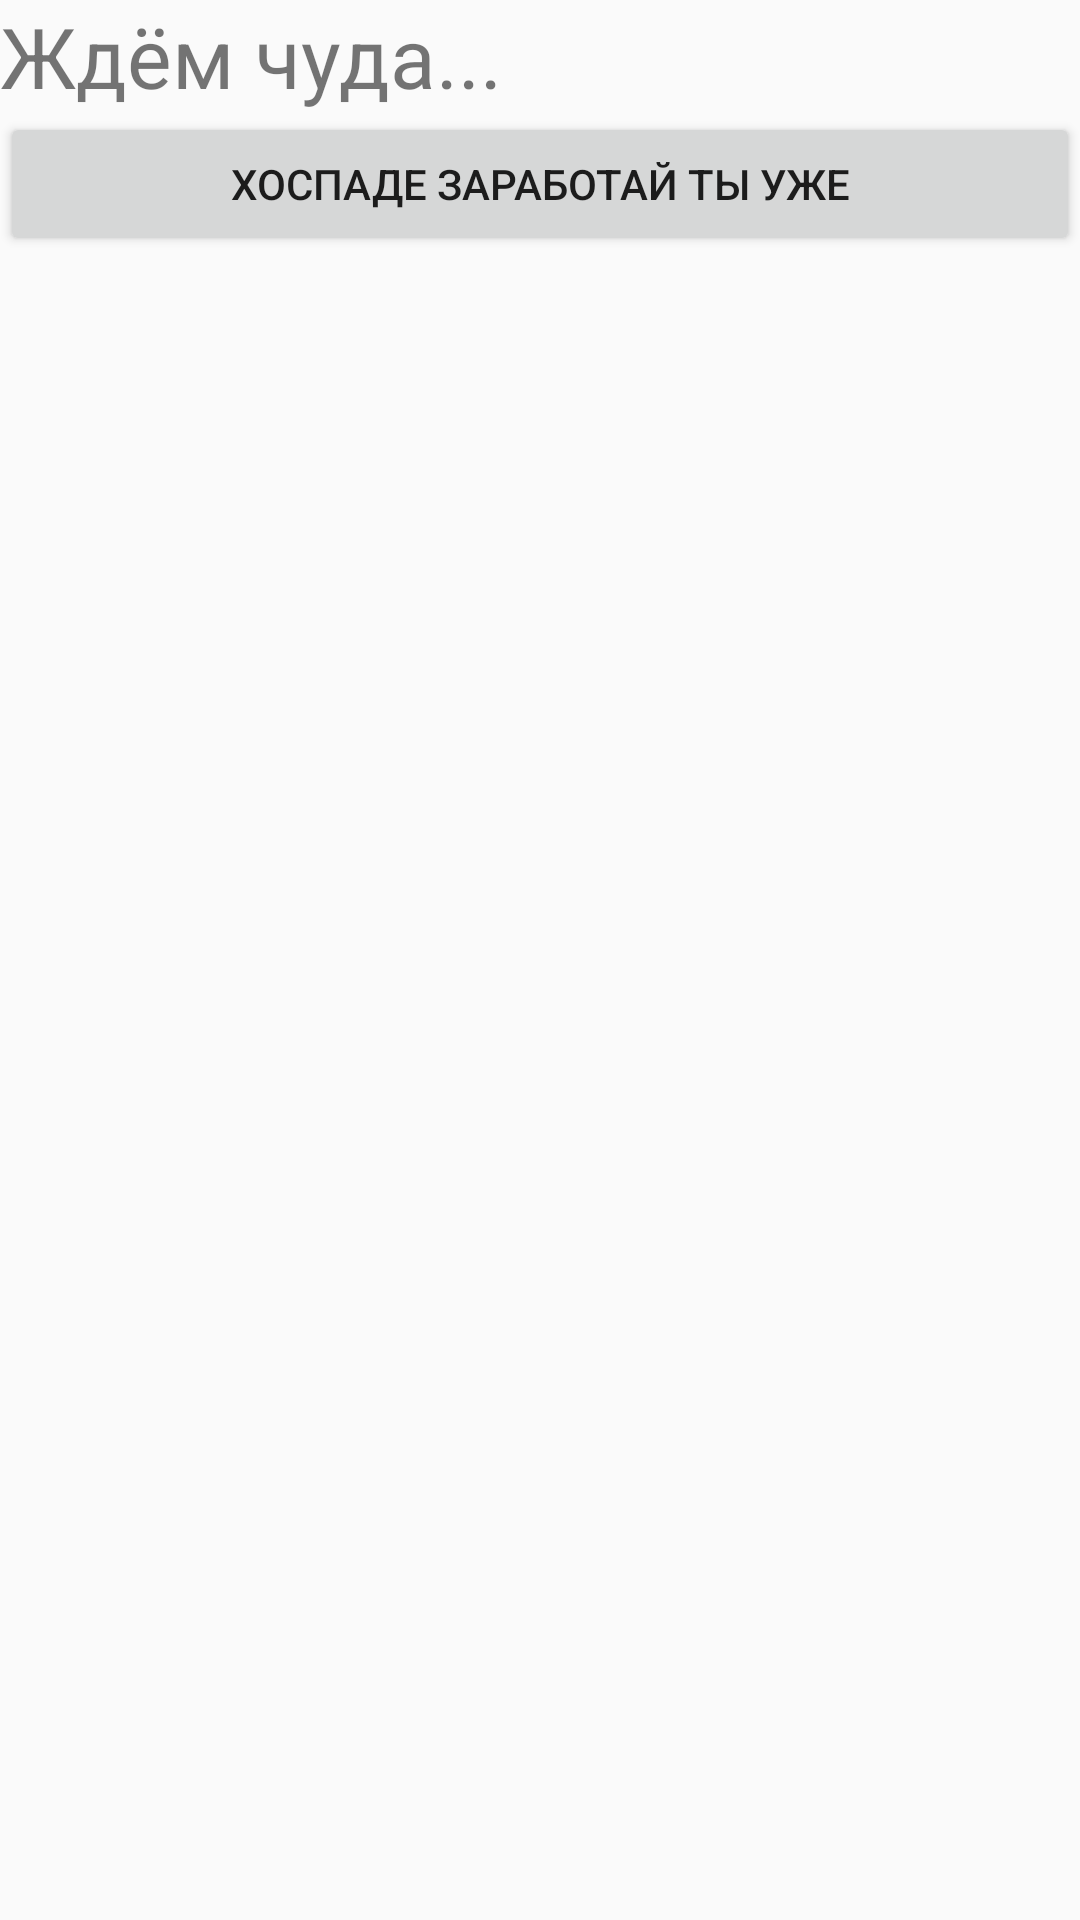

This screen was rendered from an Android layout file. Write that file and the resources it references.
<!-- AndroidManifest.xml: application theme AppTheme -->
<!-- res/layout/fragment_auth.xml -->
<?xml version="1.0" encoding="utf-8"?>
<androidx.constraintlayout.widget.ConstraintLayout
    xmlns:android="http://schemas.android.com/apk/res/android"
    xmlns:app="http://schemas.android.com/apk/res-auto"
    xmlns:tools="http://schemas.android.com/tools"
    android:layout_width="match_parent"
    android:layout_height="match_parent"
    android:id="@+id/fragment_auth"
    tools:context=".FragmentAuth"

    >

    <Button
        android:id="@+id/updateButton"
        android:layout_width="0dp"
        android:layout_height="wrap_content"
        android:text="Хоспаде заработай ты уже"
        app:layout_constraintHorizontal_bias="0.0"
        app:layout_constraintLeft_toLeftOf="parent"
        app:layout_constraintRight_toRightOf="parent"
        app:layout_constraintTop_toBottomOf="@id/dateTextView" />

    <TextView
        android:id="@+id/dateTextView"
        android:layout_width="0dp"
        android:layout_height="wrap_content"
        android:text="Ждём чуда..."
        android:textSize="28sp"
        app:layout_constraintLeft_toLeftOf="parent"
        app:layout_constraintRight_toRightOf="parent"
        app:layout_constraintTop_toTopOf="parent" />

</androidx.constraintlayout.widget.ConstraintLayout>
<!-- resources referenced by this layout -->
<resources>
  <style name="AppTheme" parent="Theme.AppCompat.Light.NoActionBar">
          <item name="colorPrimary">#8BC34A</item>
          <item name="colorPrimaryDark">#4CAF50</item>
          <item name="colorAccent">#009688</item>
      </style>
</resources>
